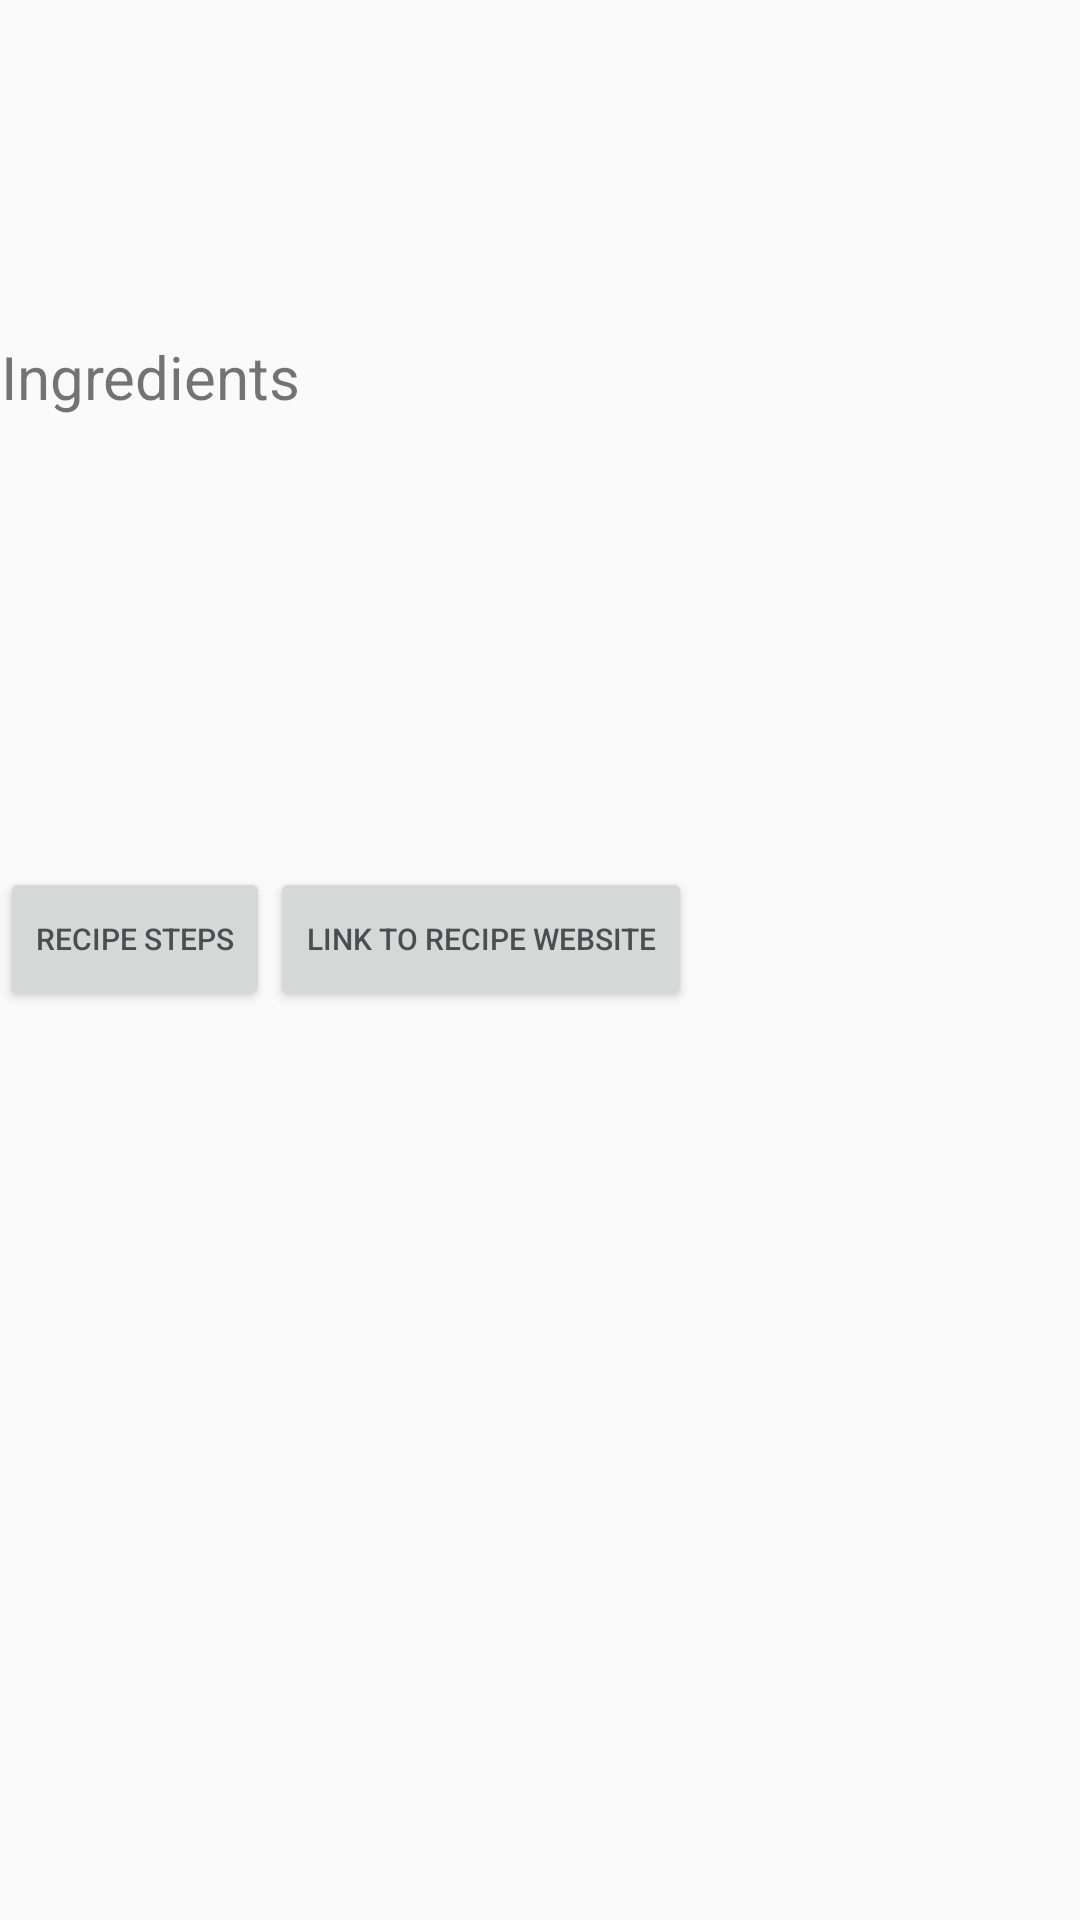

Produce the Android XML layout that renders to this screen, including the resource entries it uses.
<!-- AndroidManifest.xml: application theme AppTheme -->
<!-- res/layout/fragment_recipe.xml -->
<?xml version="1.0" encoding="utf-8"?>
<FrameLayout xmlns:android="http://schemas.android.com/apk/res/android"
    android:layout_width="match_parent"
    android:layout_height="match_parent"
    xmlns:tools="http://schemas.android.com/tools"
    tools:context="com.example.jack.allergyanalyzer.RecipeFragment">

    <ScrollView
        android:layout_width="match_parent"
        android:layout_height="match_parent">

        <LinearLayout
            android:layout_width="match_parent"
            android:orientation="vertical"
            android:layout_height="wrap_content">

            <ImageView
                android:layout_width="match_parent"
                android:layout_height="200px"
                android:id="@+id/recipeImage"/>

            <TextView
                android:layout_width="match_parent"
                android:layout_height="match_parent"
                android:textSize="30dp"
                android:paddingBottom="5dp"
                android:textAlignment="center"
                android:id="@+id/recipeTitle" />

            <TextView
                android:layout_width="wrap_content"
                android:layout_height="wrap_content"
                android:textAlignment="center"
                android:text="Ingredients"
                android:textSize="20dp"/>

            <ListView
                android:layout_width="wrap_content"
                android:layout_height="150dp"
                android:id="@+id/ingredientsListView">
            </ListView>


            <LinearLayout
                android:layout_width="match_parent"
                android:layout_height="wrap_content">

                <Button
                    android:layout_width="wrap_content"
                    android:layout_height="wrap_content"
                    android:textSize="10dp"
                    android:id="@+id/stepsButton"
                    android:text="Recipe Steps"/>

                <Button
                    android:layout_width="wrap_content"
                    android:layout_height="wrap_content"
                    android:id="@+id/urlButton"
                    android:paddingTop="10dp"
                    android:textSize="10dp"
                    android:text="Link to Recipe Website"
                    android:textAlignment="center"/>

            </LinearLayout>


        </LinearLayout>
    </ScrollView>
</FrameLayout>
<!-- resources referenced by this layout -->
<resources>
  <style name="AppTheme" parent="Theme.AppCompat.Light.NoActionBar">
          
          <item name="colorPrimary">@color/colorAccent</item>
          <item name="colorPrimaryDark">@color/colorPrimary</item>
          <item name="colorAccent">@color/colorPrimary</item>
          <item name="android:colorForeground">@color/common_google_signin_btn_text_dark_disabled</item>
          <item name="android:navigationBarColor">@android:color/darker_gray</item>
          <item name="android:statusBarColor">@android:color/tab_indicator_text</item>
          <item name="android:textColorPrimary">@color/blue</item>
          <item name="android:textColorPrimaryInverse">@color/common_google_signin_btn_text_light
          </item>
  
      </style>
  <color name="colorAccent">#8f5fa8</color>
  <color name="colorPrimary">#f0a63a</color>
  <color name="blue">#4b4e4e</color>
</resources>
